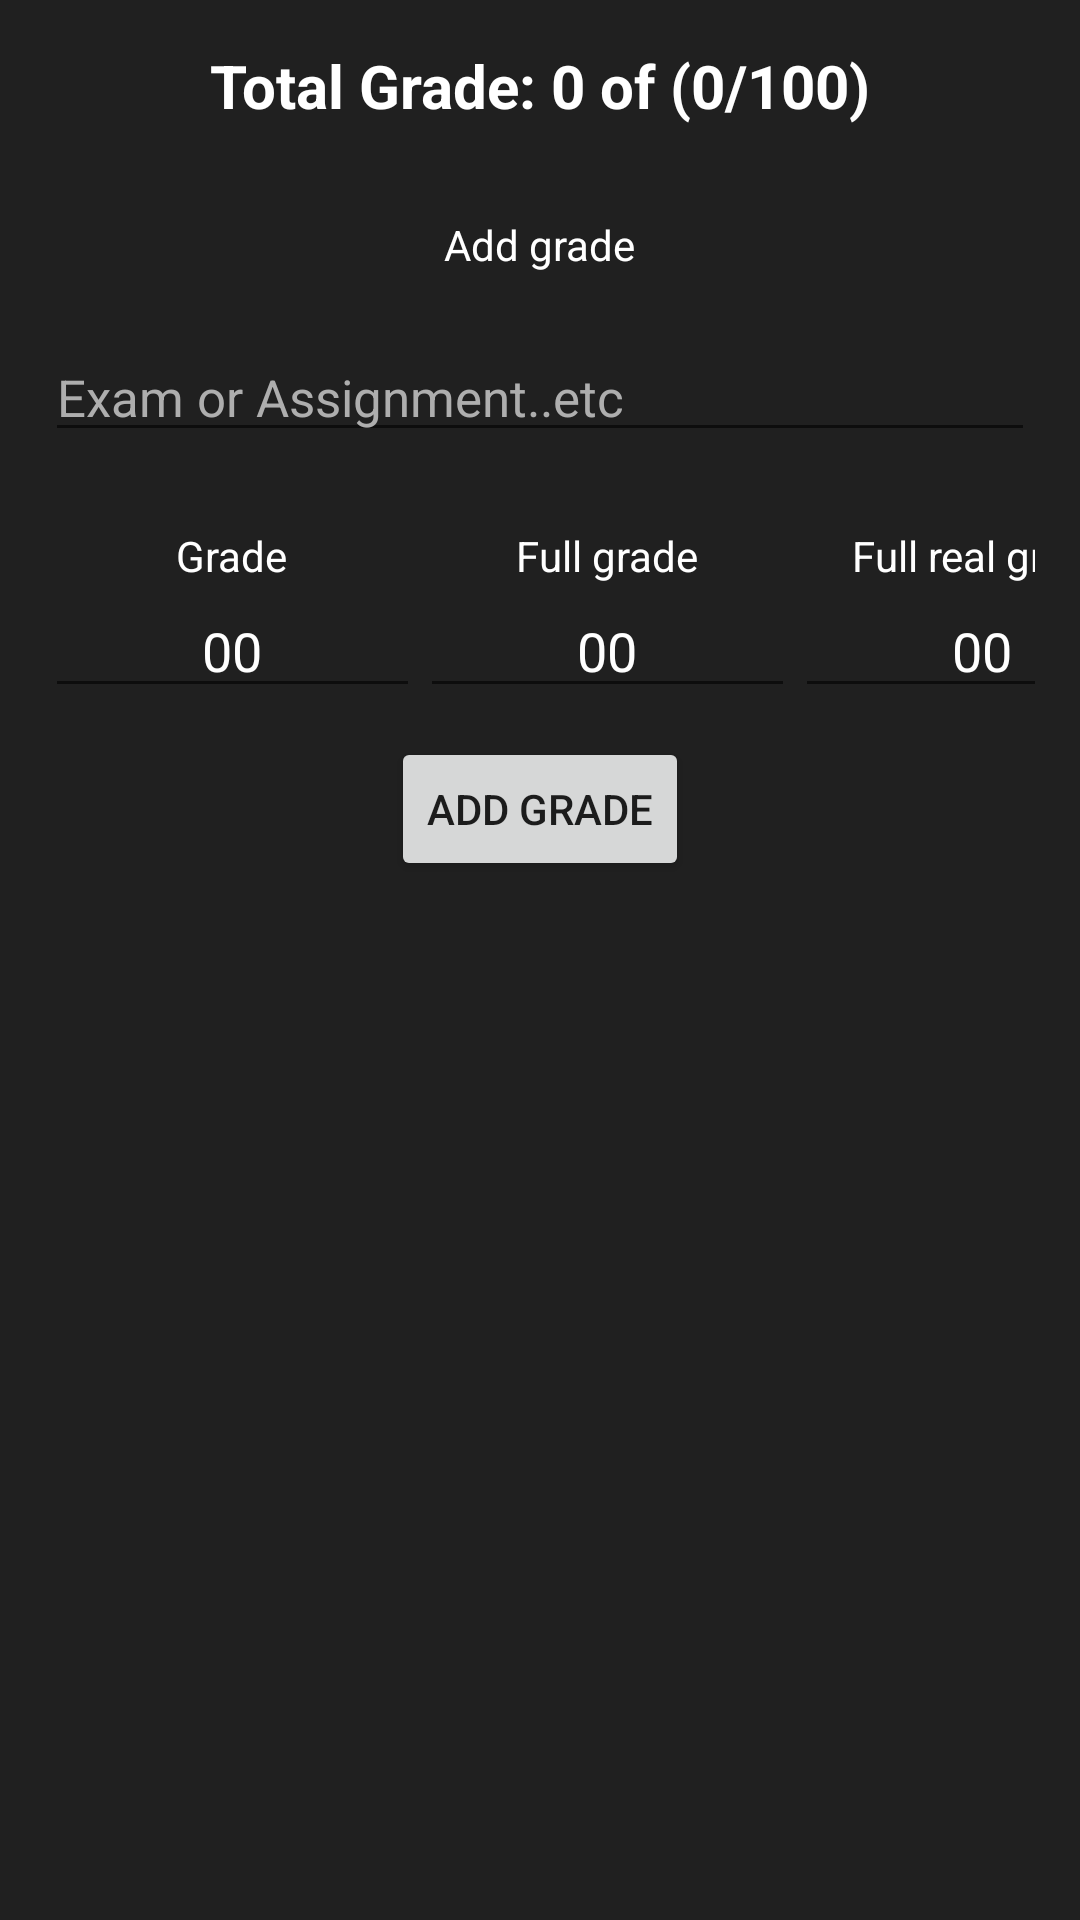

The Android layout XML behind this screen, and the referenced resources:
<!-- AndroidManifest.xml: application theme Theme.Ass_Activities -->
<!-- res/layout/activity_view_grade.xml -->
<?xml version="1.0" encoding="utf-8"?>
<androidx.appcompat.widget.LinearLayoutCompat xmlns:android="http://schemas.android.com/apk/res/android"
    xmlns:app="http://schemas.android.com/apk/res-auto"
    xmlns:tools="http://schemas.android.com/tools"
    android:layout_width="match_parent"
    android:layout_height="match_parent"
    android:orientation="vertical"
    android:background="#202020"
    android:padding="15dp"
    tools:context=".MainActivity"
    android:id="@+id/subjectGradeMainLayout">

    <TextView
        android:id="@+id/txtSubjectGrade"
        android:layout_width="wrap_content"
        android:layout_height="wrap_content"
        android:layout_gravity="center"
        android:textColor="@color/white"
        android:textStyle="bold"
        android:text="Total Grade: 0 of (0/100)"
        android:textSize="20sp"
        />

    <TextView
        android:layout_width="wrap_content"
        android:layout_height="wrap_content"
        android:layout_gravity="center"
        android:textColor="@color/white"
        android:text="Add grade"
        android:layout_marginTop="30dp"
        />

    <EditText
        android:id="@+id/editGradeTitle"
        android:layout_width="match_parent"
        android:layout_height="wrap_content"
        android:hint="Exam or Assignment..etc"
        android:textColor="@color/white"
        android:textColorHint="#AEAEAE"
        android:textSize="17sp"
        android:layout_marginTop="20dp"/>

    <LinearLayout
        android:layout_width="match_parent"
        android:layout_height="70dp"
        android:layout_marginTop="25dp"
        android:orientation="horizontal">

        <LinearLayout
            android:layout_width="125dp"
            android:layout_height="match_parent"
            android:orientation="vertical">

            <TextView
                android:layout_width="wrap_content"
                android:layout_height="wrap_content"
                android:layout_gravity="center"
                android:text="Grade"
                android:textColor="@color/white" />

            <EditText
                android:id="@+id/editAchievedGrade"
                android:layout_width="match_parent"
                android:layout_height="wrap_content"
                android:layout_gravity="center"
                android:inputType="number"
                android:hint="00"
                android:textColorHint="@color/white"
                android:textAlignment="center"
                android:textColor="@color/white" />
        </LinearLayout>

        <LinearLayout
            android:layout_width="125dp"
            android:layout_height="match_parent"
            android:orientation="vertical">

            <TextView
                android:layout_width="wrap_content"
                android:layout_height="wrap_content"
                android:layout_gravity="center"
                android:text="Full grade"
                android:textColor="@color/white" />

            <EditText
                android:id="@+id/editFullGrade"
                android:layout_width="match_parent"
                android:layout_height="wrap_content"
                android:layout_gravity="center"
                android:inputType="number"
                android:hint="00"
                android:textColorHint="@color/white"
                android:textAlignment="center"
                android:textColor="@color/white" />
        </LinearLayout>

        <LinearLayout
            android:layout_width="125dp"
            android:layout_height="match_parent"
            android:orientation="vertical">

            <TextView
                android:layout_width="wrap_content"
                android:layout_height="wrap_content"
                android:layout_gravity="center"
                android:text="Full real grade"
                android:textColor="@color/white" />

            <EditText
                android:id="@+id/editFullRealGrade"
                android:layout_width="match_parent"
                android:layout_height="wrap_content"
                android:layout_gravity="center"
                android:inputType="number"
                android:hint="00"
                android:textColorHint="@color/white"
                android:textAlignment="center"
                android:textColor="@color/white"
                />
        </LinearLayout>
    </LinearLayout>

    <Button
        android:id="@+id/btnAddGrade"
        android:layout_width="wrap_content"
        android:layout_height="wrap_content"
        android:text="Add Grade"
        android:layout_gravity="center"/>

    <ScrollView
        android:layout_marginTop="20dp"
        android:layout_width="match_parent"
        android:layout_height="match_parent">

        <LinearLayout
            android:id="@+id/gradesViewsLayout"
            android:layout_width="match_parent"
            android:layout_height="wrap_content"
            android:orientation="vertical" />
    </ScrollView>


</androidx.appcompat.widget.LinearLayoutCompat>
<!-- resources referenced by this layout -->
<resources>
  <color name="white">#FFFFFFFF</color>
  <style name="Theme.Ass_Activities" parent="Theme.MaterialComponents.Light.DarkActionBar">
          
          <item name="colorPrimary">@color/backgroundColor</item>
          <item name="colorPrimaryVariant">@color/backgroundColor</item>
          <item name="colorOnPrimary">@color/light_gray</item>
          
          <item name="colorSecondary">@color/teal_200</item>
          <item name="colorSecondaryVariant">@color/teal_700</item>
          <item name="colorOnSecondary">@color/light_gray</item>
          
          <item name="android:statusBarColor">?attr/colorPrimaryVariant</item>
          
          <item name="windowNoTitle">true</item>
      </style>
  <color name="backgroundColor">#20308C</color>
  <color name="light_gray">#C4C4C4</color>
  <color name="teal_200">#FF03DAC5</color>
  <color name="teal_700">#FF018786</color>
</resources>
